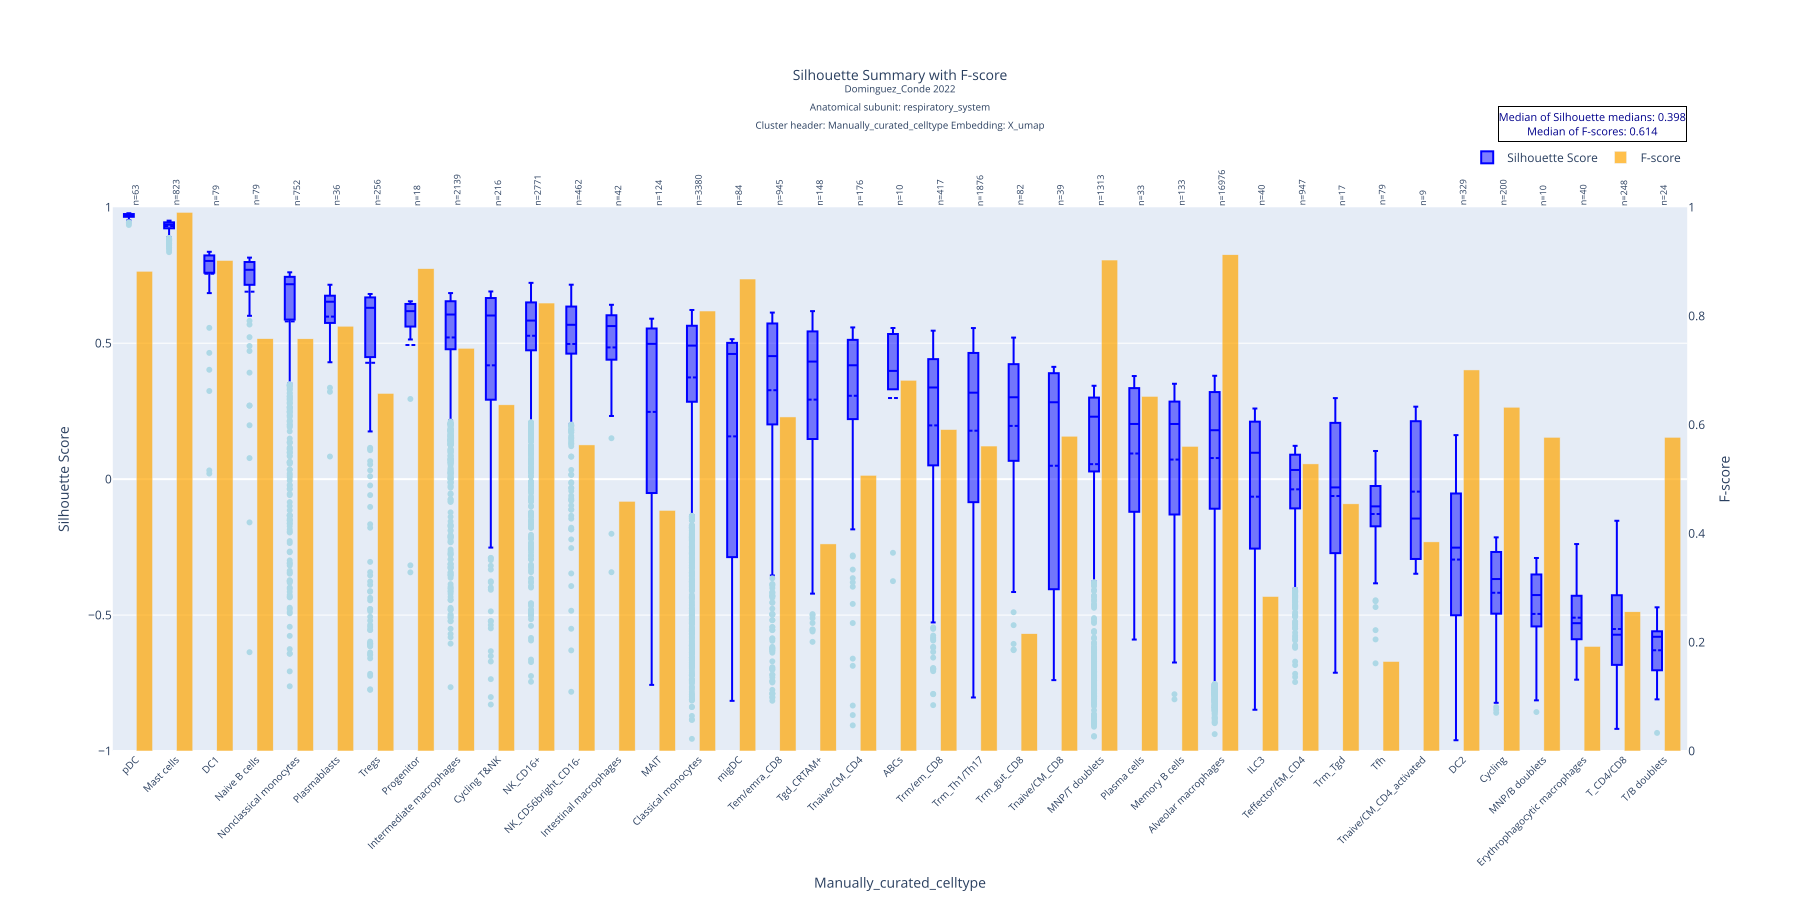

The table this chart was drawn from, first rows:
Manually_curated_celltype, mean, std, median, count, q1, q3, f_score
pDC, 0.9688, 0.00886, 0.9715, 63, 0.965, 0.9751, 0.8824
Mast cells, 0.9308, 0.01842, 0.9361, 823, 0.9226, 0.9446, 0.9906
DC1, 0.7555, 0.148, 0.8026, 79, 0.7615, 0.8223, 0.9021
Naive B cells, 0.6895, 0.2325, 0.77, 79, 0.7159, 0.7986, 0.7583
Nonclassical monocytes, 0.5803, 0.2982, 0.7169, 752, 0.5872, 0.7441, 0.7581
Plasmablasts, 0.5978, 0.1332, 0.6526, 36, 0.5756, 0.6723, 0.7812
Tregs, 0.428, 0.4092, 0.6302, 256, 0.4534, 0.6684, 0.6576
Progenitor, 0.4935, 0.3112, 0.6179, 18, 0.5652, 0.6442, 0.8871
Intermediate macrophages, 0.5212, 0.2152, 0.6055, 2139, 0.4778, 0.6544, 0.7407
Cycling T&NK, 0.4187, 0.3647, 0.6019, 216, 0.2937, 0.6661, 0.6366
NK_CD16+, 0.5274, 0.1952, 0.5833, 2771, 0.4739, 0.6501, 0.8239
NK_CD56bright_CD16-, 0.4973, 0.2228, 0.5677, 462, 0.4623, 0.6347, 0.5629
Intestinal macrophages, 0.4845, 0.2085, 0.5631, 42, 0.4403, 0.6024, 0.4592
MAIT, 0.2473, 0.4361, 0.4976, 124, -0.048, 0.5538, 0.4425
Classical monocytes, 0.3741, 0.2916, 0.4912, 3380, 0.2847, 0.5642, 0.8092
migDC, 0.1573, 0.4733, 0.4605, 84, -0.2649, 0.5013, 0.8681
Tem/emra_CD8, 0.3271, 0.3253, 0.4526, 945, 0.2016, 0.5726, 0.6144
Tgd_CRTAM+, 0.2925, 0.3379, 0.4325, 148, 0.1516, 0.5422, 0.3809
Tnaive/CM_CD4, 0.3067, 0.3032, 0.4189, 176, 0.221, 0.5121, 0.507
ABCs, 0.2983, 0.3384, 0.3981, 10, 0.3365, 0.5306, 0.6818
Trm/em_CD8, 0.1977, 0.3337, 0.3371, 417, 0.05209, 0.4414, 0.5912
Trm_Th1/Th17, 0.1781, 0.3465, 0.318, 1876, -0.0842, 0.4641, 0.5609
Trm_gut_CD8, 0.1959, 0.3152, 0.3012, 82, 0.07299, 0.4227, 0.2157
Tnaive/CM_CD8, 0.04926, 0.4135, 0.2828, 39, -0.3751, 0.3891, 0.5789
MNP/T doublets, 0.05514, 0.3726, 0.2297, 1313, 0.02843, 0.2999, 0.903
Plasma cells, 0.09427, 0.265, 0.203, 33, -0.1115, 0.3321, 0.6522
Memory B cells, 0.072, 0.2795, 0.2029, 133, -0.1258, 0.2851, 0.5602
Alveolar macrophages, 0.07759, 0.2914, 0.1799, 16976, -0.1087, 0.3203, 0.9127
ILC3, -0.06453, 0.3766, 0.09707, 40, -0.2366, 0.2111, 0.2841
Teffector/EM_CD4, -0.0375, 0.1775, 0.03376, 947, -0.1075, 0.08992, 0.528
Trm_Tgd, -0.0621, 0.3028, -0.03047, 17, -0.2409, 0.198, 0.4545
Tfh, -0.1282, 0.1594, -0.1002, 79, -0.1713, -0.02627, 0.1646
Tnaive/CM_CD4_activated, -0.04592, 0.2598, -0.145, 9, -0.2851, 0.1964, 0.3846
DC2, -0.2958, 0.2824, -0.252, 329, -0.4995, -0.0528, 0.7008
Cycling, -0.418, 0.1806, -0.3674, 200, -0.4946, -0.2686, 0.6323
MNP/B doublets, -0.4957, 0.1967, -0.4264, 10, -0.5372, -0.3679, 0.5769
Erythrophagocytic macrophages, -0.5096, 0.1232, -0.5298, 40, -0.5841, -0.4307, 0.1923
T_CD4/CD8, -0.5513, 0.1764, -0.5723, 248, -0.6824, -0.4273, 0.256
T/B doublets, -0.6295, 0.1141, -0.5799, 24, -0.6851, -0.5607, 0.5769
